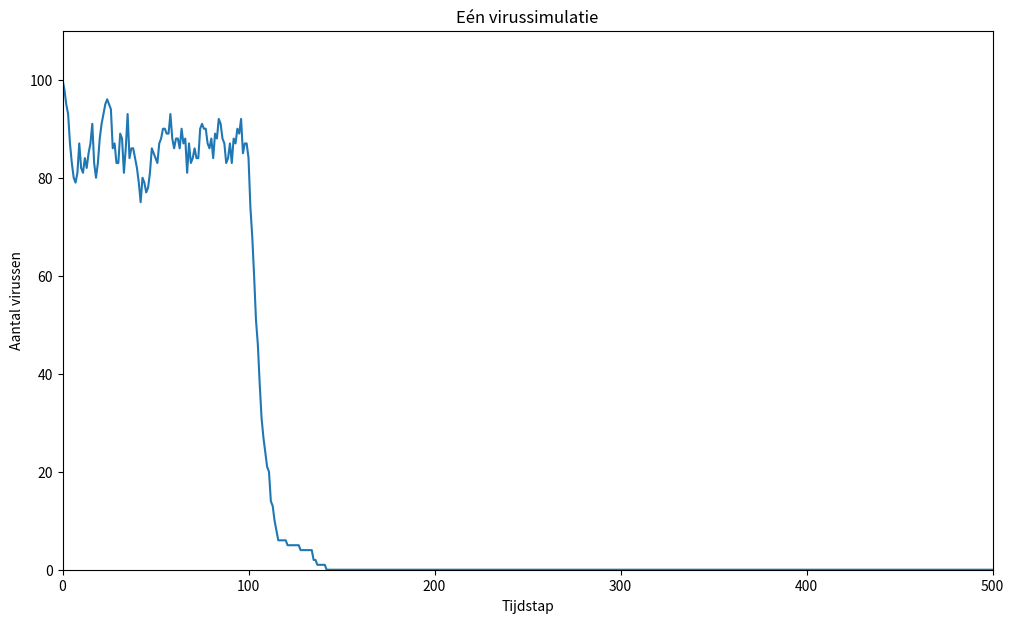
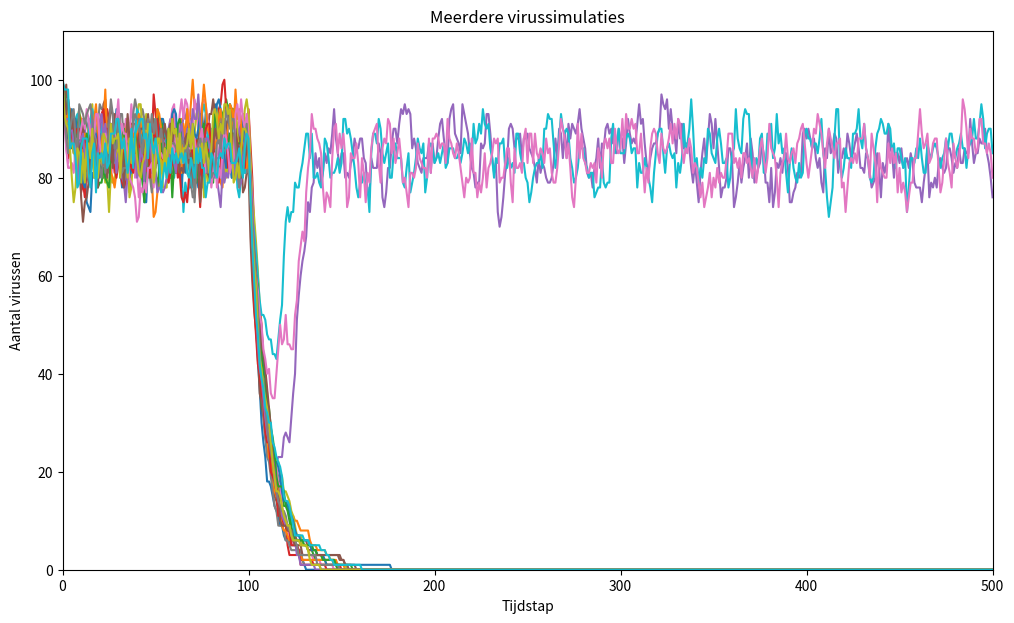
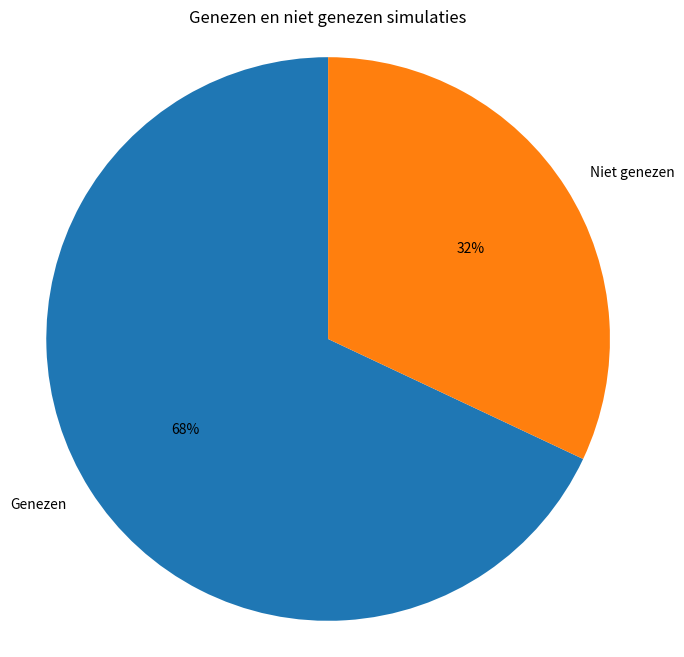

Reproduce these figures in Python, in order.
import random
import matplotlib.pyplot as plt

def generate_virus(length: int) -> str:
    return "".join(random.choices("ACGT", k=length))

virus = generate_virus(4)
print(virus)
assert len(virus) == 4
assert all(nucleotide in "ACGT" for nucleotide in virus)

def mutate(virus: str) -> str:
    if not virus:
        return virus

    index = random.randrange(len(virus))
    alternatives = "".join(
        nucleotide for nucleotide in "ACGT" if nucleotide != virus[index]
    )
    return virus[:index] + random.choice(alternatives) + virus[index + 1:]

virus = "ACGT"
mutated_virus = mutate(virus)
print(virus, "->", mutated_virus)
assert len(mutated_virus) == len(virus)
assert mutated_virus != virus
assert mutate("") == ""

def kill(viruses: list[str], mortality_prob: float) -> list[str]:
    return [virus for virus in viruses if random.random() >= mortality_prob]

viruses = ["AAAA", "CCCC", "GGGG"]
assert kill(viruses, 0) == viruses
assert kill(viruses, 1) == []
assert viruses == ["AAAA", "CCCC", "GGGG"]  # De invoerlijst blijft hetzelfde.

def reproduce(
    viruses: list[str], mutation_prob: float, reproduction_prob: float
) -> list[str]:
    population = viruses.copy()
    for virus in viruses:
        if random.random() < reproduction_prob:
            child = mutate(virus) if random.random() < mutation_prob else virus
            population.append(child)
    return population

viruses = ["AAAA", "CCCC"]
assert reproduce(viruses, mutation_prob=0, reproduction_prob=0) == viruses
assert len(reproduce(viruses, mutation_prob=0, reproduction_prob=1)) == 4
assert viruses == ["AAAA", "CCCC"]  # De invoerlijst blijft hetzelfde.

def is_resistant(virus: str) -> bool:
    return "AAA" in virus

assert is_resistant("CAAAT")
assert not is_resistant("AATA")

def reproduction_probability(
    viruses: list[str], max_reproduction_prob: float, max_population: int
) -> float:
    return (
        (1 - (len(viruses) / max_population)) * max_reproduction_prob
        if max_population > 0
        else 0
    )

viruses = ["AAAA", "CCCC"]
assert reproduction_probability(viruses, 0.5, 4) == 0.25
assert reproduction_probability(viruses, 0.5, 0) == 0

def simulate(
    viruses: list[str],
    mortality_prob: float,
    mutation_prob: float,
    max_reproduction_prob: float,
    max_population: int,
    timesteps: int = 500,
) -> list[int]:
    viruses = viruses.copy()
    population_sizes = [len(viruses)]

    for timestep in range(timesteps):
        viruses = kill(viruses, mortality_prob)
        reproduction_prob = reproduction_probability(
            viruses, max_reproduction_prob, max_population
        )

        if timestep >= 100:
            resistant = [virus for virus in viruses if is_resistant(virus)]
            non_resistant = [virus for virus in viruses if not is_resistant(virus)]
            viruses = non_resistant + reproduce(
                resistant, mutation_prob, reproduction_prob
            )
        else:
            viruses = reproduce(viruses, mutation_prob, reproduction_prob)

        population_sizes.append(len(viruses))

    return population_sizes

viruses = [generate_virus(4) for _ in range(100)]
result = simulate(viruses, 0.1, 0.1, 0.5, 100, timesteps=10)
assert len(result) == 11  # De beginsituatie plus 10 tijdstappen.
assert result[0] == 100
print(result)

viruses = [generate_virus(4) for _ in range(100)]
result = simulate(viruses, 0.1, 0.1, 0.5, 100, timesteps=500)

fig, ax = plt.subplots(figsize=(12, 7))
ax.plot(range(len(result)), result)
ax.set(title="Eén virussimulatie", xlabel="Tijdstap", ylabel="Aantal virussen")
ax.set_ylim(0, 110)
ax.set_xlim(0, 500)
plt.show()

n_simulations = 20
fig, ax = plt.subplots(figsize=(12, 7))

for _ in range(n_simulations):
    viruses = [generate_virus(4) for _ in range(100)]
    result = simulate(viruses, 0.1, 0.1, 0.5, 100, timesteps=500)
    ax.plot(range(len(result)), result)

ax.set(title="Meerdere virussimulaties", xlabel="Tijdstap", ylabel="Aantal virussen")
ax.set_ylim(0, 110)
ax.set_xlim(0, 500)
plt.show()

n_simulations = 100
n_simulations_cured = 0

for _ in range(n_simulations):
    viruses = [generate_virus(4) for _ in range(100)]
    result = simulate(viruses, 0.1, 0.1, 0.5, 100, timesteps=500)

    if result[-1] == 0:
        n_simulations_cured += 1

labels = ["Genezen", "Niet genezen"]
sizes = [n_simulations_cured, n_simulations - n_simulations_cured]

fig, ax = plt.subplots(figsize=(8, 8))
ax.pie(sizes, labels=labels, autopct="%1i%%", startangle=90)
ax.axis("equal")
ax.set_title("Genezen en niet genezen simulaties")
plt.show()

print(f"Genezen in {n_simulations_cured} van de {n_simulations} simulaties.")
